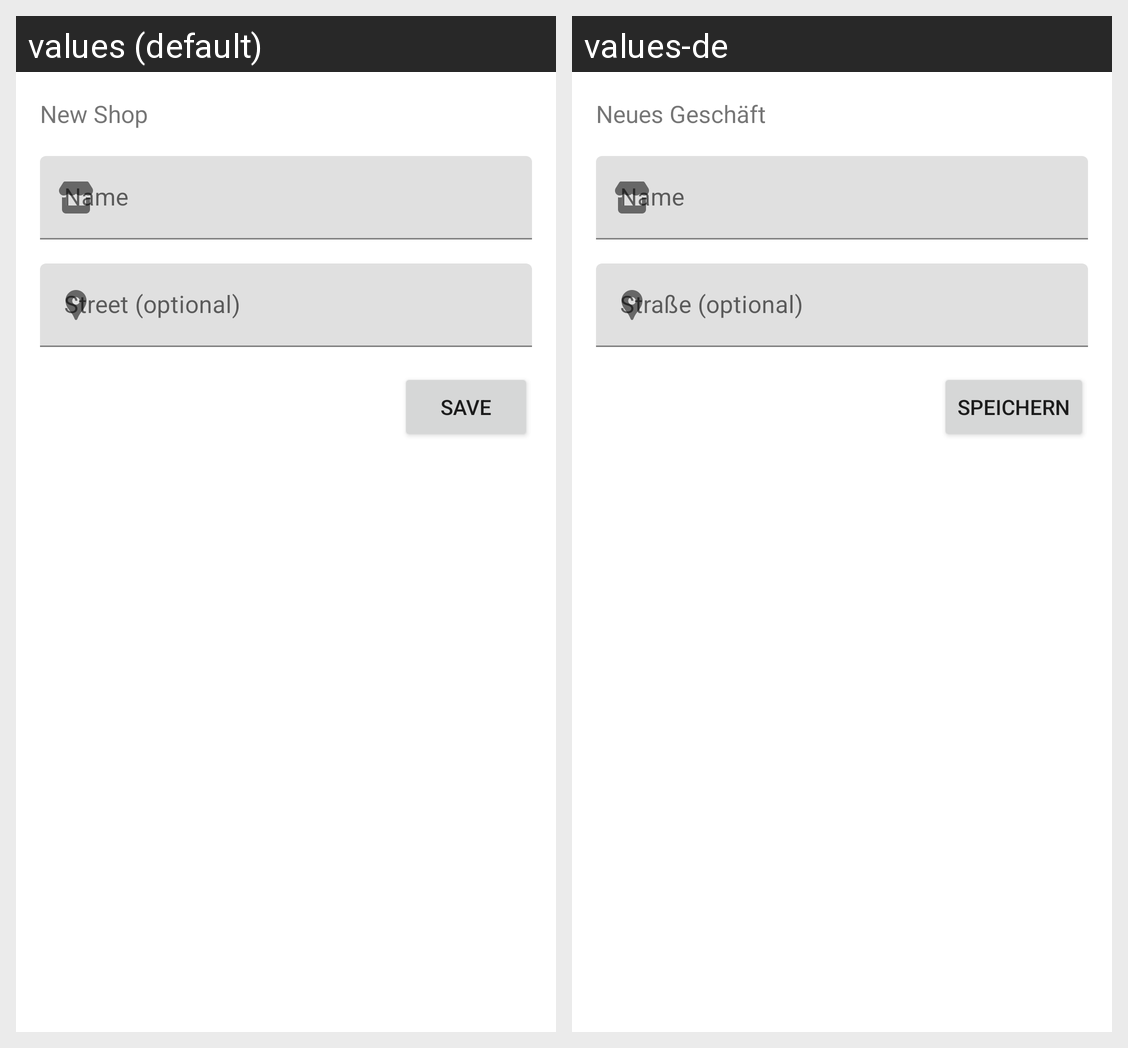

Here is an Android app screen in its default locale and in the app's own translations. Write out the translated-string differences for the strings that appear on this screen.
Android screen res/layout/fragment_add_shop.xml rendered under 2 locales, left to right: values (default), values-de. Device: Nexus 5 (rendered at 1080×1920; each locale shown at half size, 540×960, under a caption strip naming it); theme Theme.DroidFridge.
Strings drawn on this screen, with the default value and each locale's value (text and hints the layout hard-codes, and strings that could not be matched under every locale, appear in the picture but are not listed):

add_shop_title
  values: New Shop
  values-de: Neues Geschäft

add_shop_field_name
  values: Name
  values-de: Name

add_shop_field_street
  values: Street (optional)
  values-de: Straße (optional)

add_shop_button
  values: Save
  values-de: Speichern
